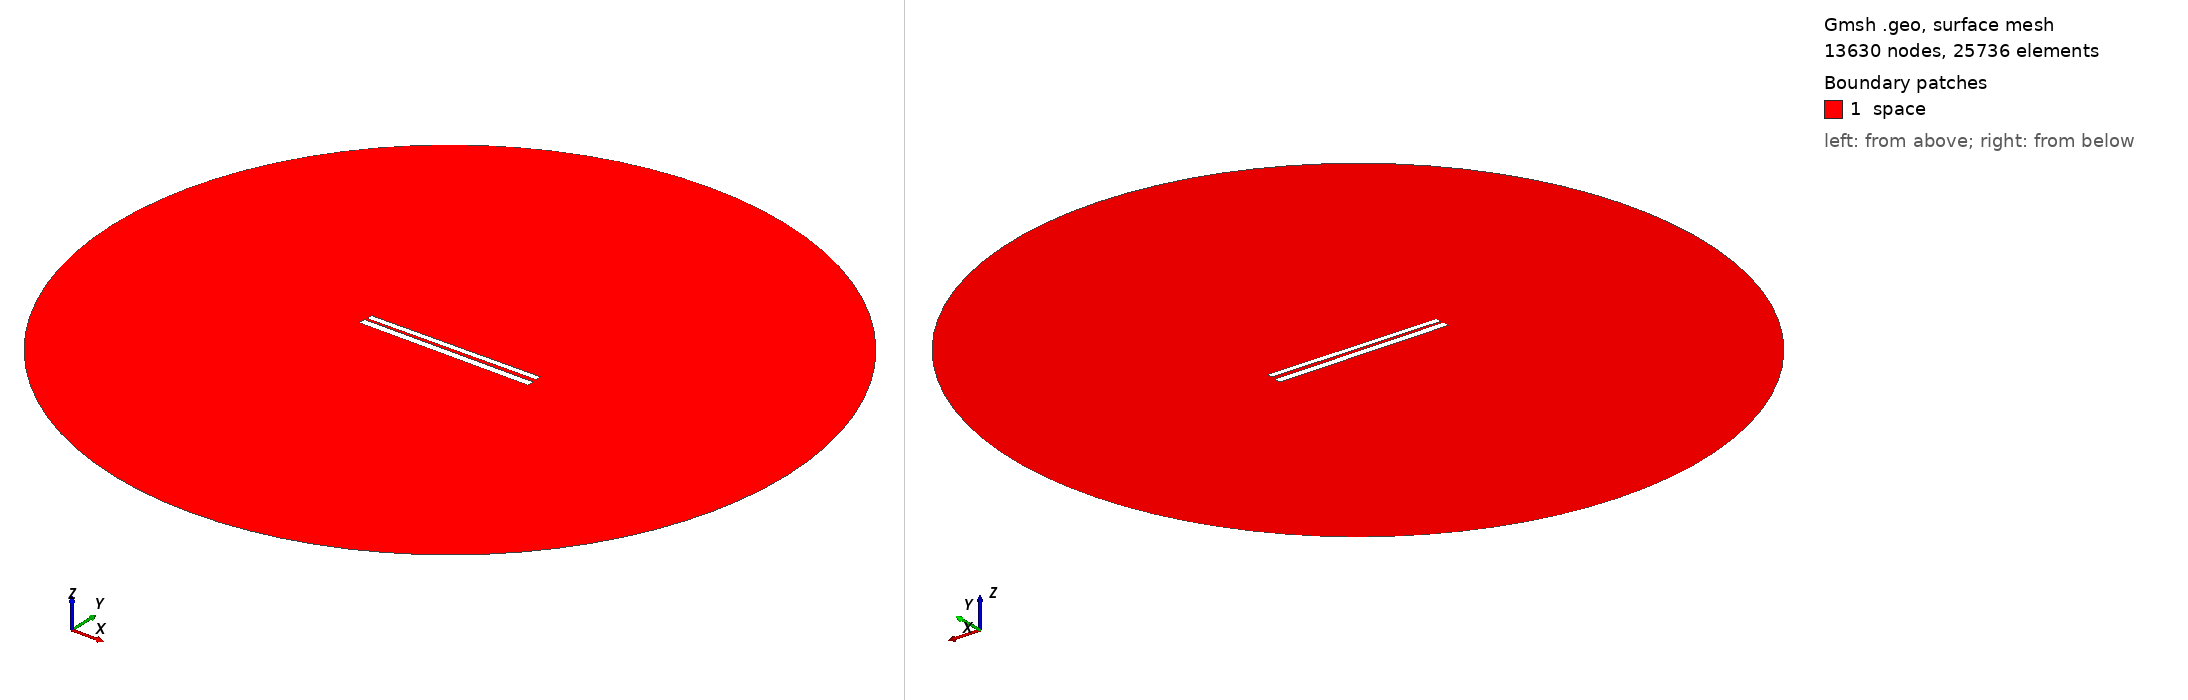

Gmsh geometry script, surface-meshed: 13630 nodes, 25736 surface elements. Boundary patches (legend numbers): 1 space. Left view from above one corner, right view from below the opposite corner. Legend entries are the model's physical surfaces. The drawing asked Gmsh for element sizes between 1% and 20% of the model's largest extent; the script's own settings can give other sizes.

=== 333.geo (drawn) ===
// Set the geometry kernel
SetFactory("OpenCASCADE");

//---------------------------------------
// Rectangles
//---------------------------------------

// Rectangle 1 (top)
Point(1) = {-49.733333333333334, 1.1833333333333333, 0, 1.0};
Point(2) = {49.733333333333334, 1.1833333333333333, 0, 1.0};
Point(3) = {49.733333333333334, 4.65, 0, 1.0};
Point(4) = {-49.733333333333334, 4.65, 0, 1.0};

Line(1) = {1, 2};
Line(2) = {2, 3};
Line(3) = {3, 4};
Line(4) = {4, 1};

Line Loop(1) = {1, 2, 3, 4};
Plane Surface(1) = {1};

Rotate { {0, 0, 1}, {0,  0.9166666666666666,  0}, 0.01 } {
  Surface{1};
}

// Rectangle 2 (bottom)
Point(5) = {-50,-0.9166666666666666, 0, 1.0};
Point(6) = { 50,-0.9166666666666666, 0, 1.0};
Point(7) = { 50,-4.916666666666667, 0, 1.0};
Point(8) = {-50,-4.916666666666667, 0, 1.0};

Line(5) = {5, 6};
Line(6) = {6, 7};
Line(7) = {7, 8};
Line(8) = {8, 5};

Line Loop(2) = {5, 6, 7, 8};
Plane Surface(2) = {2}; 


//---------------------------------------
// Circle
//---------------------------------------

// Define points
Point(9) = {0, 0, 0};        // Center
Point(10) = {200, 0, 0};     // Start point
Point(11) = {0, 200, 0};     // 90 degrees
Point(12) = {-200, 0, 0};    // 180 degrees
Point(13) = {0, -200, 0};    // 270 degrees

// Define circle arcs (each needs start, center, end)
Circle(9) = {10, 9, 11};
Circle(10) = {11, 9, 12};
Circle(11) = {12, 9, 13};
Circle(12) = {13, 9, 10};

// Define curve loop and surface if needed
Curve Loop(3) = {9, 10, 11, 12};
Surface(3) = {3};

// Subtract Rectangles from Circle
BooleanDifference{ Surface{3}; Delete; }{ Surface{1}; Surface{2}; Delete; }

//---------------------------------------
// Transfinite Lines and Surface
//---------------------------------------
r = 7;
Transfinite Line {1, 3} = 50*r Using Progression 1;
Transfinite Line {2, 4} = 2*r Using Progression 1;
Transfinite Line {5, 7} = 50*r Using Progression 1;
Transfinite Line {6, 8} = 2*r Using Progression 1;
Transfinite Line {9, 10, 11, 12} = 20 Using Progression 1;

//---------------------------------------
// Define Physical Groups
//---------------------------------------                

//--- Physical Curves
// Physical groups for boundaries
Physical Line("force_segment", 10) = {1};
Physical Line("upper_plate", 11) = {2, 3, 4};
Physical Line("lower_plate", 12) = {5, 6, 7, 8};
Physical Line("boundary", 20) = {9, 10, 11, 12};

//--- Physical Surfaces
Physical Surface("space", 30) = {3};

//---------------------------------------
// 6. Generate the Mesh
//---------------------------------------
Mesh 2;  // 2D mesh generation
